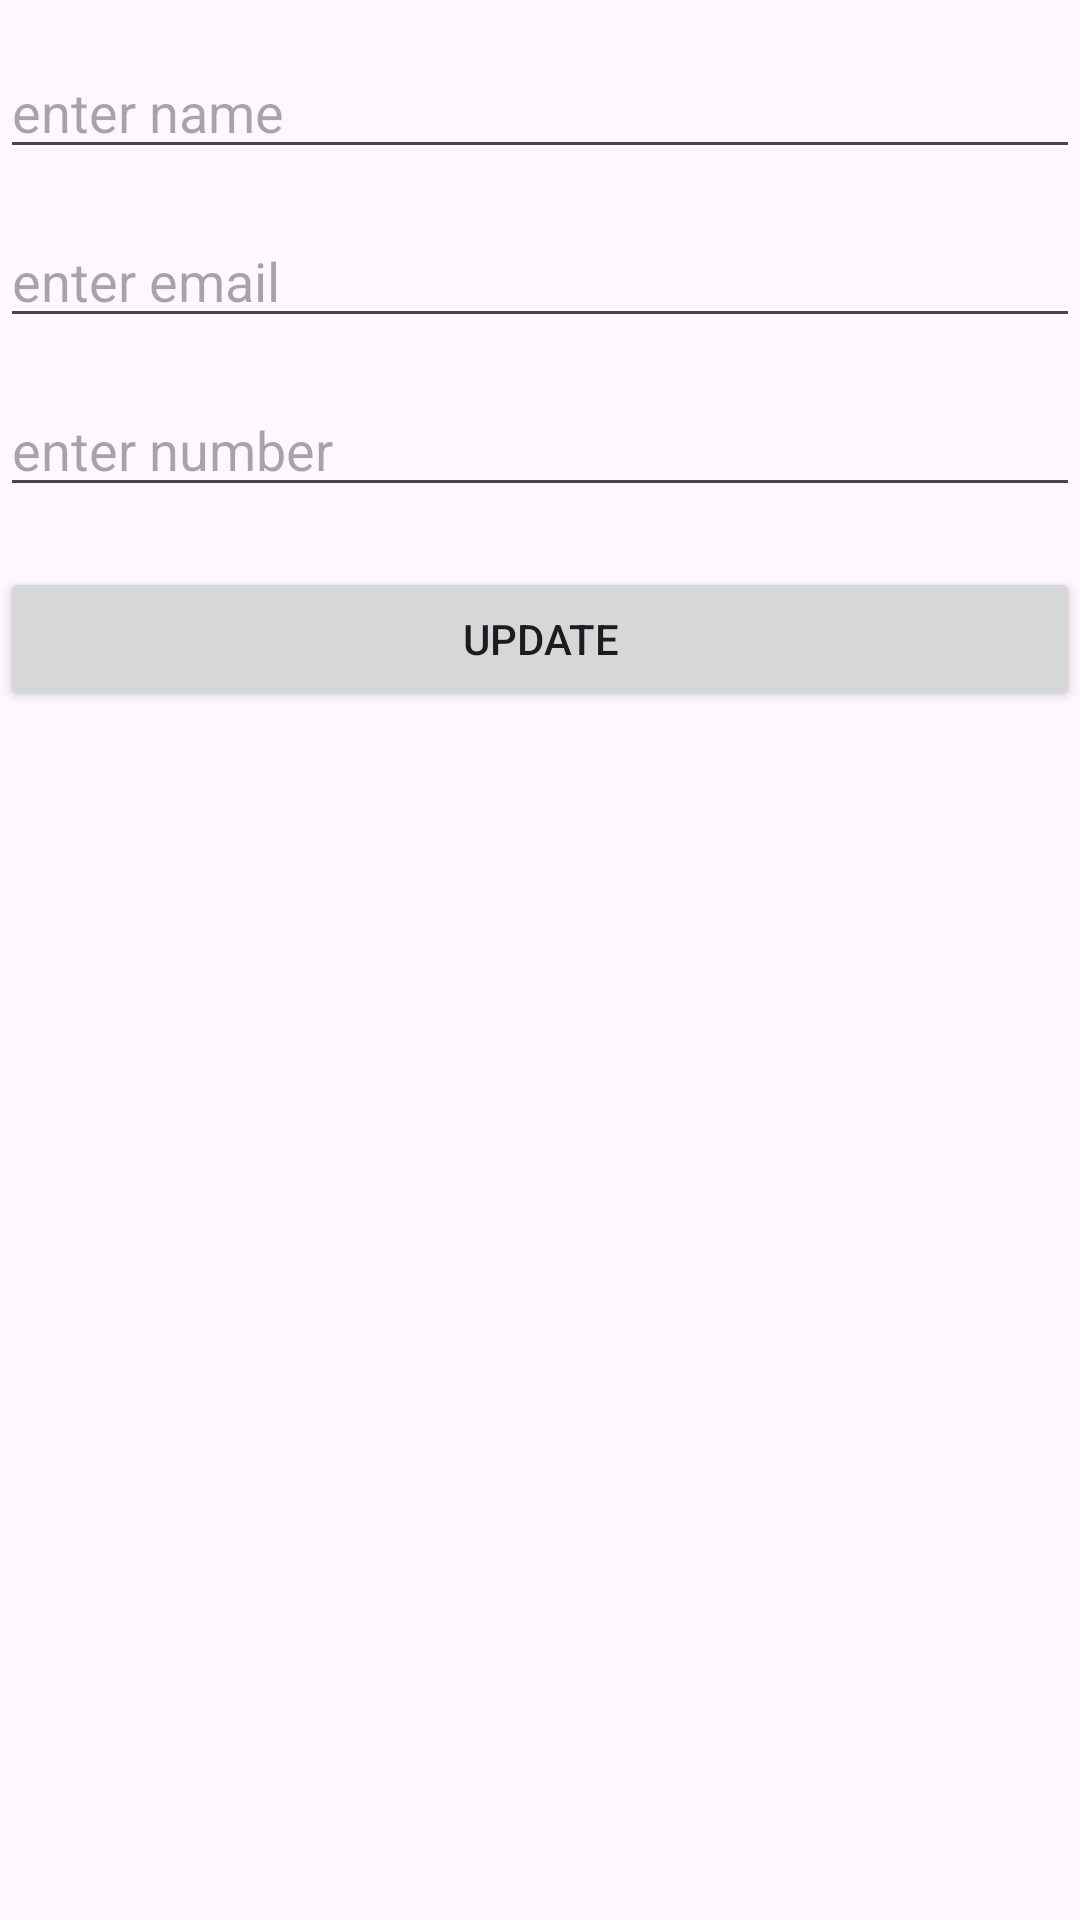

Produce the Android XML layout that renders to this screen, including the resource entries it uses.
<!-- AndroidManifest.xml: application theme Theme.Fairbase -->
<!-- res/layout/activity_update_acitivity.xml -->
<?xml version="1.0" encoding="utf-8"?>
<LinearLayout
    xmlns:android="http://schemas.android.com/apk/res/android"
    xmlns:app="http://schemas.android.com/apk/res-auto"
    xmlns:tools="http://schemas.android.com/tools"
    android:layout_width="match_parent"
    android:layout_height="match_parent"
    android:layout_margin="20dp"
    android:orientation="vertical"
    tools:context=".UpdateAcitivity">


    <EditText
        android:id="@+id/update_EditName"
        android:layout_width="match_parent"
        android:layout_height="wrap_content"
        android:layout_marginTop="15dp"
        android:hint="enter name"
        android:inputType="text"
        tools:ignore="Autofill,HardcodedText" />


    <EditText
        android:id="@+id/update_EditEmail"
        android:layout_width="match_parent"
        android:layout_height="wrap_content"

        android:hint="enter email"
        android:layout_marginTop="15dp"
        android:inputType="textEmailAddress"
        tools:ignore="Autofill,HardcodedText" />

    <EditText
        android:id="@+id/update_EditNumber"
        android:layout_width="match_parent"
        android:layout_height="wrap_content"
        android:layout_marginTop="15dp"
        android:hint="enter number"
        android:inputType="phone"
        tools:ignore="Autofill,HardcodedText" />

    <Button
        android:id="@+id/update"
        android:layout_width="match_parent"
        android:text="update"
        android:layout_marginTop="20dp"
        android:layout_height="wrap_content"
        tools:ignore="HardcodedText" />
</LinearLayout>
<!-- resources referenced by this layout -->
<resources>
  <style name="Theme.Fairbase" parent="Base.Theme.Fairbase" />
  <style name="Base.Theme.Fairbase" parent="Theme.Material3.DayNight.NoActionBar">
          
          
      </style>
</resources>
